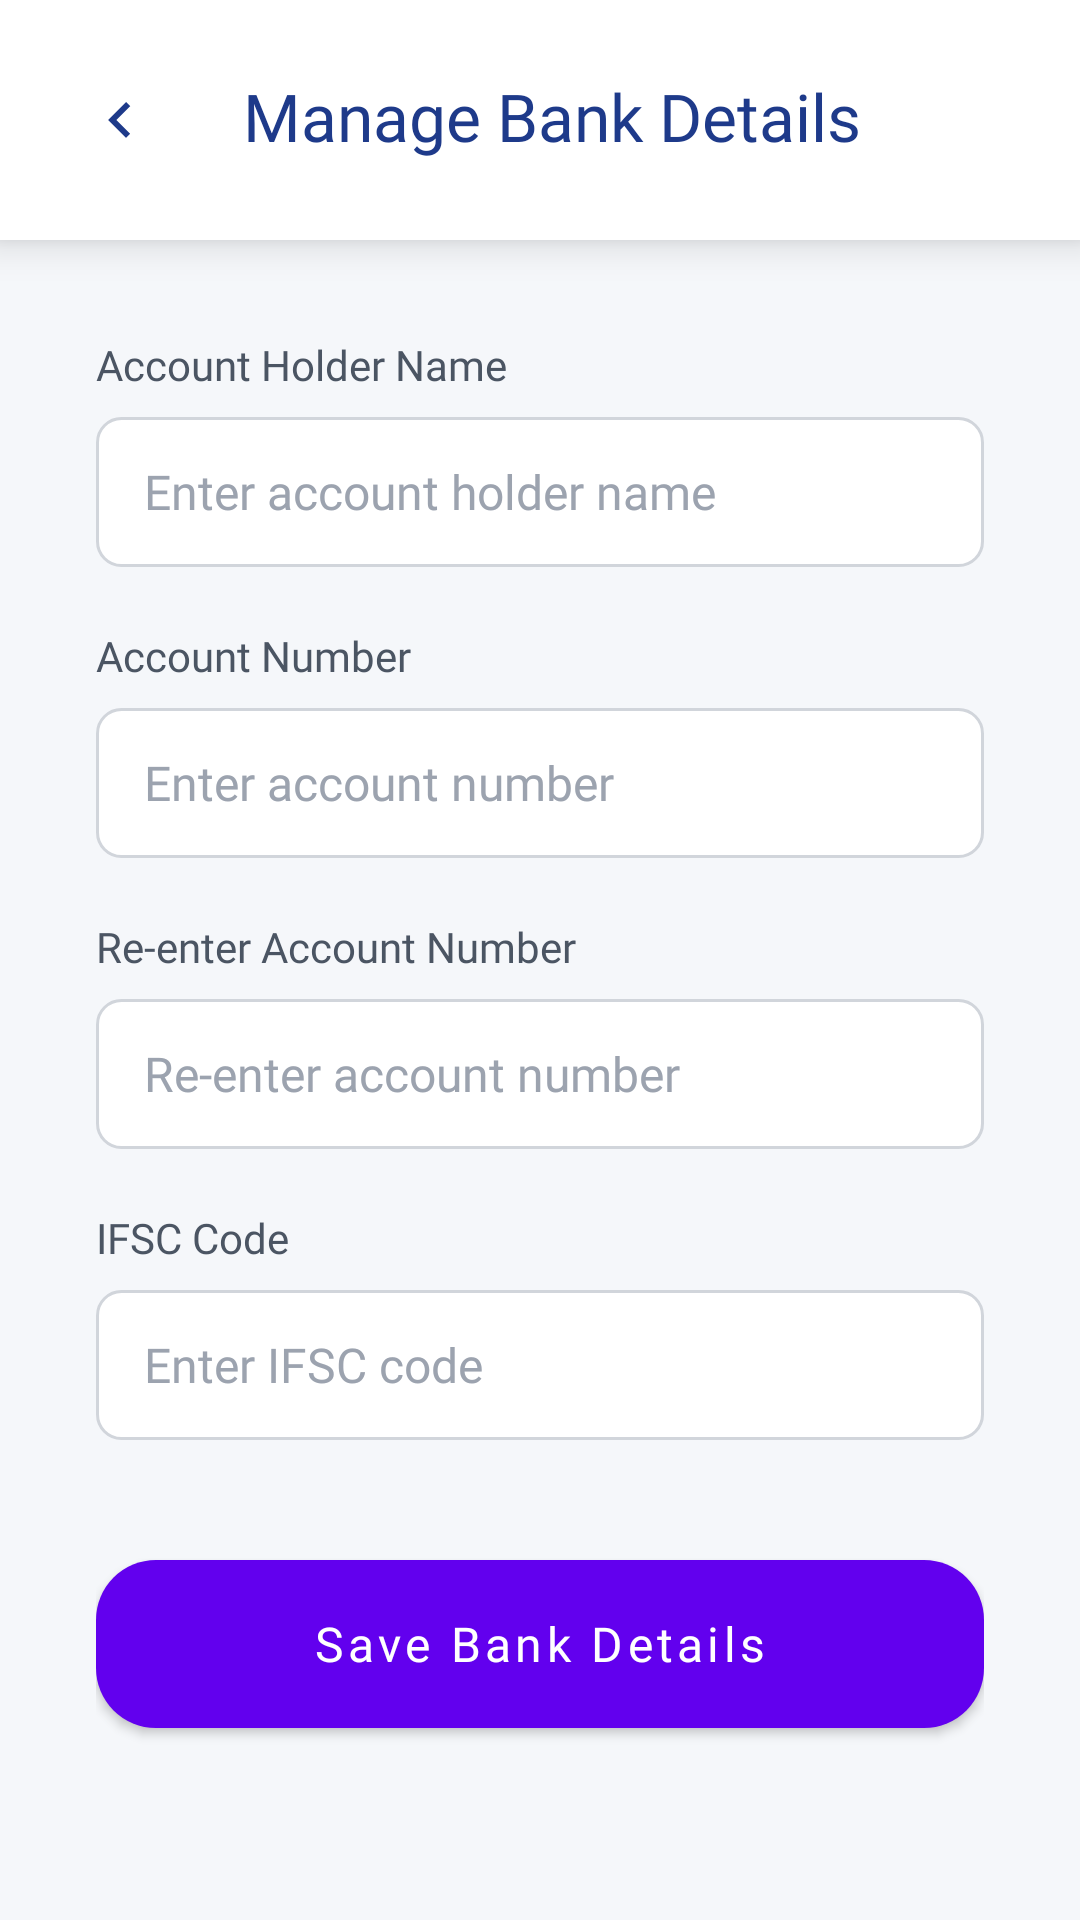

The Android layout XML behind this screen, and the referenced resources:
<!-- AndroidManifest.xml: application theme Theme.Bookmyticket -->
<!-- res/layout/activity_manage_bank_details.xml -->
<?xml version="1.0" encoding="utf-8"?>
<androidx.constraintlayout.widget.ConstraintLayout xmlns:android="http://schemas.android.com/apk/res/android"
    xmlns:app="http://schemas.android.com/apk/res-auto"
    android:layout_width="match_parent"
    android:layout_height="match_parent"
    android:background="#F5F7FA">

    
    <LinearLayout
        android:id="@+id/header"
        android:layout_width="match_parent"
        android:layout_height="wrap_content"
        android:background="#FFFFFF"
        android:elevation="8dp"
        android:orientation="horizontal"
        android:padding="16dp"
        app:layout_constraintTop_toTopOf="parent">

        <ImageView
            android:id="@+id/backButton"
            android:layout_width="wrap_content"
            android:layout_height="wrap_content"
            android:contentDescription="Back"
            android:padding="12dp"
            android:src="@drawable/ic_back"
            app:tint="#1E3A8A" />

        <TextView
            android:layout_width="0dp"
            android:layout_height="wrap_content"
            android:layout_weight="1"
            android:gravity="center"
            android:paddingVertical="8dp"
            android:layout_marginEnd="40dp"
            android:text="Manage Bank Details"
            android:fontFamily="@font/poppins_bold"
            android:textColor="#1E3A8A"
            android:textSize="22sp" />
    </LinearLayout>

    
    <ScrollView
        android:layout_width="match_parent"
        android:layout_height="0dp"
        android:paddingHorizontal="32dp"
        android:paddingTop="32dp"
        android:paddingBottom="24dp"
        app:layout_constraintBottom_toBottomOf="parent"
        app:layout_constraintTop_toBottomOf="@id/header">

        <LinearLayout
            android:id="@+id/inputFields"
            android:layout_width="match_parent"
            android:layout_height="wrap_content"
            android:orientation="vertical">

            
            <TextView
                android:layout_width="match_parent"
                android:layout_height="wrap_content"
                android:layout_marginBottom="8dp"
                android:text="Account Holder Name"
                android:fontFamily="@font/poppins_medium"
                android:textColor="#4B5563"
                android:textSize="14sp" />

            <EditText
                android:id="@+id/editAccountHolder"
                android:layout_width="match_parent"
                android:layout_height="50dp"
                android:background="@drawable/edit_text_professional"
                android:hint="Enter account holder name"
                android:inputType="textPersonName"
                android:paddingHorizontal="16dp"
                android:paddingVertical="12dp"
                android:fontFamily="@font/poppins_regular"
                android:textColor="#111827"
                android:textColorHint="#9CA3AF"
                android:textSize="16sp" />

            
            <TextView
                android:layout_width="match_parent"
                android:layout_height="wrap_content"
                android:layout_marginBottom="8dp"
                android:layout_marginTop="20dp"
                android:text="Account Number"
                android:fontFamily="@font/poppins_medium"
                android:textColor="#4B5563"
                android:textSize="14sp" />

            <EditText
                android:id="@+id/editAccountNumber"
                android:layout_width="match_parent"
                android:layout_height="50dp"
                android:background="@drawable/edit_text_professional"
                android:hint="Enter account number"
                android:inputType="number"
                android:longClickable="false"
                android:paddingHorizontal="16dp"
                android:paddingVertical="12dp"
                android:fontFamily="@font/poppins_regular"
                android:textColor="#111827"
                android:textColorHint="#9CA3AF"
                android:textSize="16sp" />

            
            <TextView
                android:layout_width="match_parent"
                android:layout_height="wrap_content"
                android:layout_marginBottom="8dp"
                android:layout_marginTop="20dp"
                android:text="Re-enter Account Number"
                android:fontFamily="@font/poppins_medium"
                android:textColor="#4B5563"
                android:textSize="14sp" />

            <EditText
                android:id="@+id/editReEnterAccountNumber"
                android:layout_width="match_parent"
                android:layout_height="50dp"
                android:background="@drawable/edit_text_professional"
                android:hint="Re-enter account number"
                android:inputType="numberPassword"
                android:longClickable="false"
                android:paddingHorizontal="16dp"
                android:paddingVertical="12dp"
                android:fontFamily="@font/poppins_regular"
                android:textColor="#111827"
                android:textColorHint="#9CA3AF"
                android:textSize="16sp" />

            
            <TextView
                android:layout_width="match_parent"
                android:layout_height="wrap_content"
                android:layout_marginBottom="8dp"
                android:layout_marginTop="20dp"
                android:text="IFSC Code"
                android:fontFamily="@font/poppins_medium"
                android:textColor="#4B5563"
                android:textSize="14sp" />

            <EditText
                android:id="@+id/editIFSC"
                android:layout_width="match_parent"
                android:layout_height="50dp"
                android:background="@drawable/edit_text_professional"
                android:hint="Enter IFSC code"
                android:inputType="textCapCharacters"
                android:paddingHorizontal="16dp"
                android:paddingVertical="12dp"
                android:fontFamily="@font/poppins_regular"
                android:textColor="#111827"
                android:textColorHint="#9CA3AF"
                android:textSize="16sp" />

            
            <Button
                android:id="@+id/btnSaveBankDetails"
                android:layout_width="match_parent"
                android:layout_height="56dp"
                android:layout_marginTop="40dp"
                android:layout_marginBottom="24dp"
                android:background="@drawable/rounded_bg"
                android:text="Save Bank Details"
                android:fontFamily="@font/poppins_bold"
                android:textAllCaps="false"
                android:textColor="#FFFFFF"
                android:textSize="16sp"
                android:elevation="4dp"
                />
        </LinearLayout>
    </ScrollView>
</androidx.constraintlayout.widget.ConstraintLayout>
<!-- resources referenced by this layout -->
<resources>
  <!-- drawable edit_text_professional (drawable) -->
  <?xml version="1.0" encoding="utf-8"?>
  <shape xmlns:android="http://schemas.android.com/apk/res/android"
      android:shape="rectangle">
      <corners android:radius="8dp" />
      <stroke
          android:width="1dp"
          android:color="#D1D5DB" />
      <solid android:color="#FFFFFF" />
  </shape>
  <!-- drawable ic_back (drawable) -->
  <?xml version="1.0" encoding="utf-8"?>
  <vector xmlns:android="http://schemas.android.com/apk/res/android"
      android:width="24dp"
      android:height="24dp"
      android:viewportWidth="24"
      android:viewportHeight="24">
      <path
          android:fillColor="@color/white"
          android:pathData="M15.41,7.41L14,6L8,12l6,6l1.41,-1.41L10.83,12L15.41,7.41z"/>
  </vector>
  <!-- drawable rounded_bg (drawable) -->
  <?xml version="1.0" encoding="utf-8"?>
  <shape xmlns:android="http://schemas.android.com/apk/res/android"
      android:shape="rectangle">
      <corners android:radius="20dp"/> 
      <solid android:color="#F5F5F5"/> 
  </shape>
  <style name="Theme.Bookmyticket" parent="Theme.MaterialComponents.DayNight.DarkActionBar">
          
          <item name="colorPrimary">@color/purple_500</item>
          <item name="colorPrimaryVariant">@color/purple_700</item>
          <item name="colorOnPrimary">@color/white</item>
          
          <item name="colorSecondary">@color/teal_200</item>
          <item name="colorSecondaryVariant">@color/teal_700</item>
          <item name="colorOnSecondary">@color/black</item>
          
          <item name="colorButtonNormal">@null</item>
          <item name="android:buttonStyle">@style/Widget.MaterialComponents.Button</item>
          
          <item name="android:textColorPrimary">@color/black</item>
          <item name="android:textColorSecondary">@color/teal_700</item>
          
          <item name="android:statusBarColor">@color/white</item>
          <item name="android:windowLightStatusBar">true</item>
          
          <item name="android:navigationBarColor">@color/white</item>
      </style>
  <color name="white">#FFFFFF</color>
  <color name="purple_500">#FF6200EE</color>
  <color name="purple_700">#FF3700B3</color>
  <color name="teal_200">#FF03DAC5</color>
  <color name="teal_700">#FF018786</color>
  <color name="black">#FF000000</color>
</resources>
